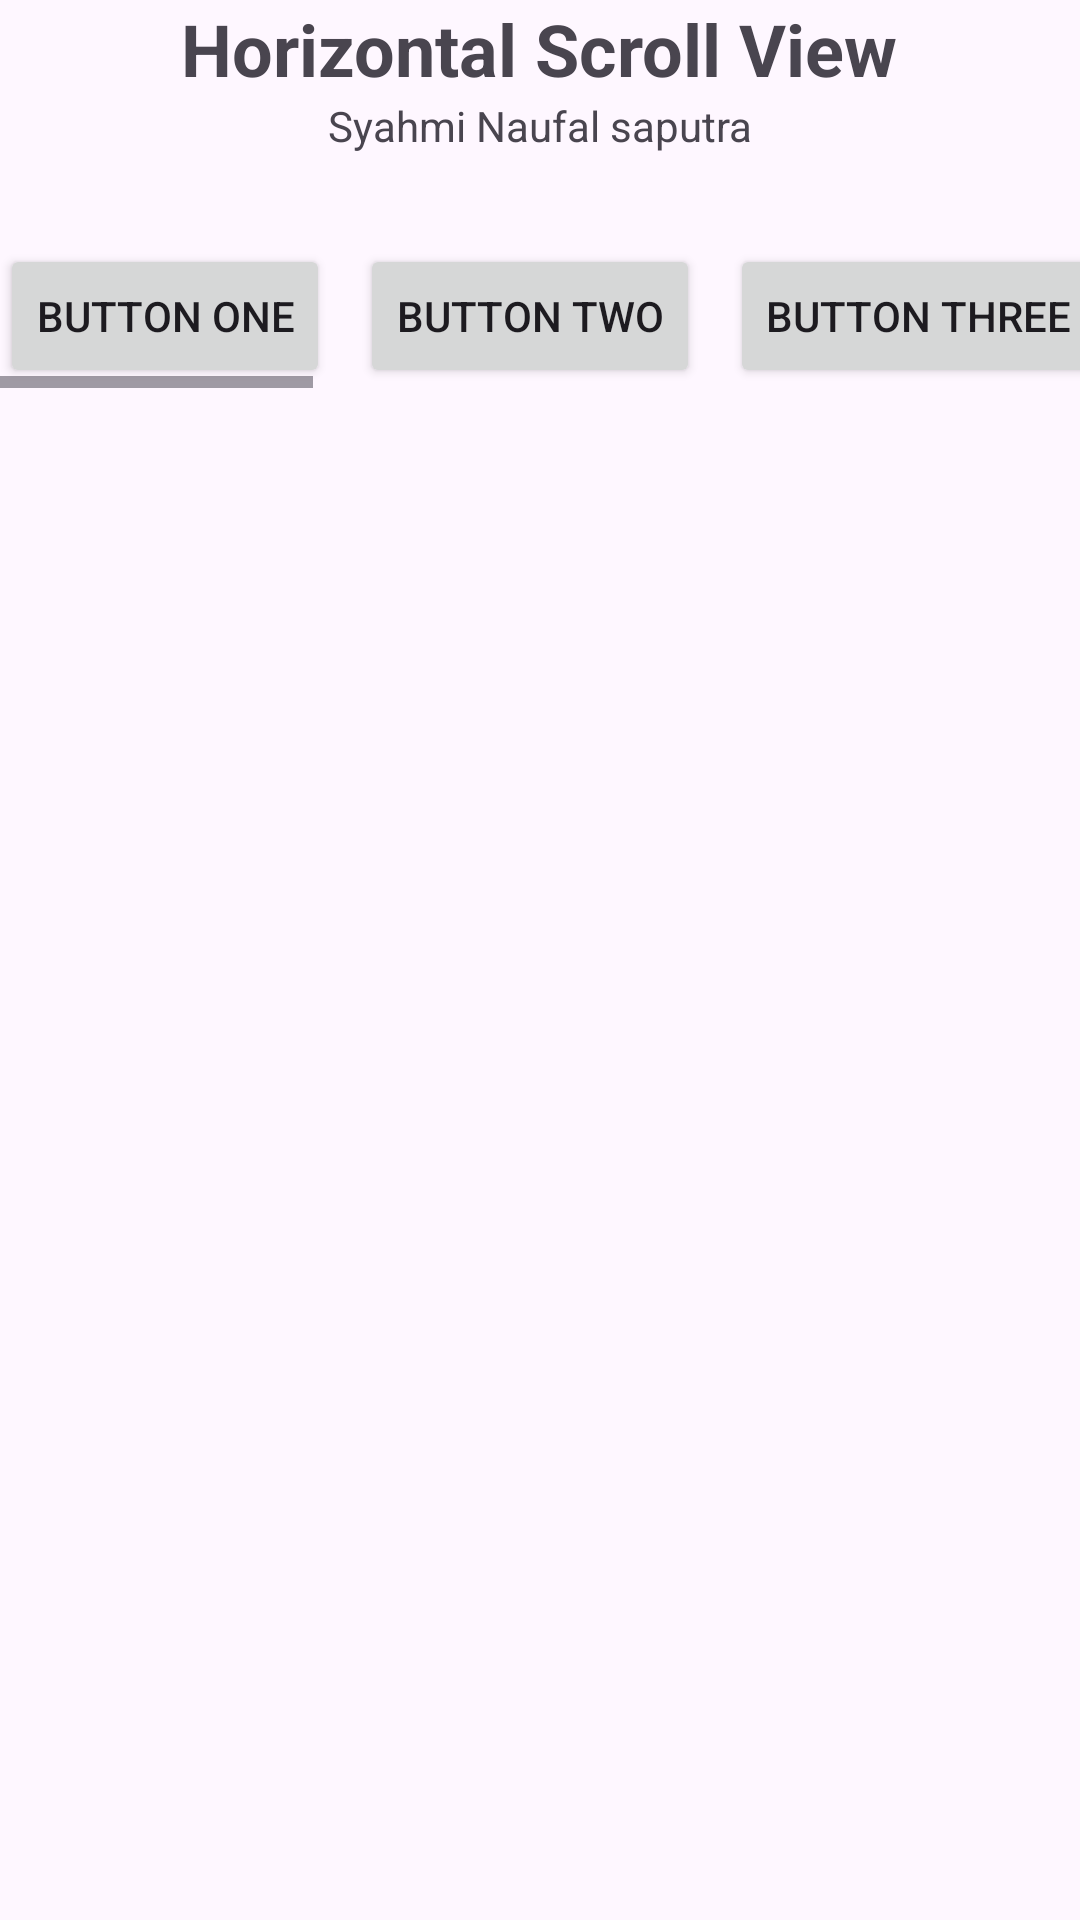

The Android layout XML behind this screen, and the referenced resources:
<!-- AndroidManifest.xml: application theme Theme.LayoutingMobile -->
<!-- res/layout/activity_scrollviewhorizontal.xml -->
<?xml version="1.0" encoding="utf-8"?>
<LinearLayout
    xmlns:android="http://schemas.android.com/apk/res/android"
    xmlns:app="http://schemas.android.com/apk/res-auto"
    xmlns:tools="http://schemas.android.com/tools"
    android:layout_width="match_parent"
    android:layout_height="wrap_content"
    android:orientation="vertical"
    android:layout_marginTop="150dp"
    tools:context=".scrollviewhorizontal">

    <TextView
        android:layout_width="wrap_content"
        android:layout_height="wrap_content"
        android:text="Horizontal Scroll View"
        android:textSize="24sp"
        android:textStyle="bold"
        android:layout_gravity="center"/>

    <TextView
        android:layout_width="wrap_content"
        android:layout_height="wrap_content"
        android:text="Syahmi Naufal saputra"
        android:textSize="14sp"
        android:layout_gravity="center"/>

    <HorizontalScrollView
        android:layout_width="match_parent"
        android:layout_height="wrap_content"
        android:fillViewport="true"
        android:layout_marginTop="30dp">

        <LinearLayout
            android:orientation="horizontal"
            android:layout_width="match_parent"
            android:layout_height="match_parent">

            <Button
                android:layout_width="wrap_content"
                android:layout_height="wrap_content"
                android:text="Button One"
                android:layout_marginRight="10dp"/>
            <Button
                android:layout_width="wrap_content"
                android:layout_height="wrap_content"
                android:text="Button Two"
                android:layout_marginRight="10dp"/>
            <Button
                android:layout_width="wrap_content"
                android:layout_height="wrap_content"
                android:text="Button Three"
                android:layout_marginRight="10dp"/>
            <Button
                android:layout_width="wrap_content"
                android:layout_height="wrap_content"
                android:text="Button Four"/>
            <Button
                android:layout_width="wrap_content"
                android:layout_height="wrap_content"
                android:text="Button Five"
                android:layout_marginRight="10dp"/>
            <Button
                android:layout_width="wrap_content"
                android:layout_height="wrap_content"
                android:text="Button Six"
                android:layout_marginRight="10dp"/>
            <Button
                android:layout_width="wrap_content"
                android:layout_height="wrap_content"
                android:text="Button Seven"
                android:layout_marginRight="10dp"/>
            <Button
                android:layout_width="wrap_content"
                android:layout_height="wrap_content"
                android:text="Button Eight"
                android:layout_marginRight="10dp"/>
            <Button
                android:layout_width="wrap_content"
                android:layout_height="wrap_content"
                android:text="Button Nine"
                android:layout_marginRight="10dp"/>
            <Button
                android:layout_width="wrap_content"
                android:layout_height="wrap_content"
                android:text="Button Ten"
                android:layout_marginRight="10dp"/>

        </LinearLayout>

    </HorizontalScrollView>
</LinearLayout>
<!-- resources referenced by this layout -->
<resources>
  <style name="Theme.LayoutingMobile" parent="Base.Theme.LayoutingMobile" />
  <style name="Base.Theme.LayoutingMobile" parent="Theme.Material3.DayNight.NoActionBar">
  
      </style>
</resources>
